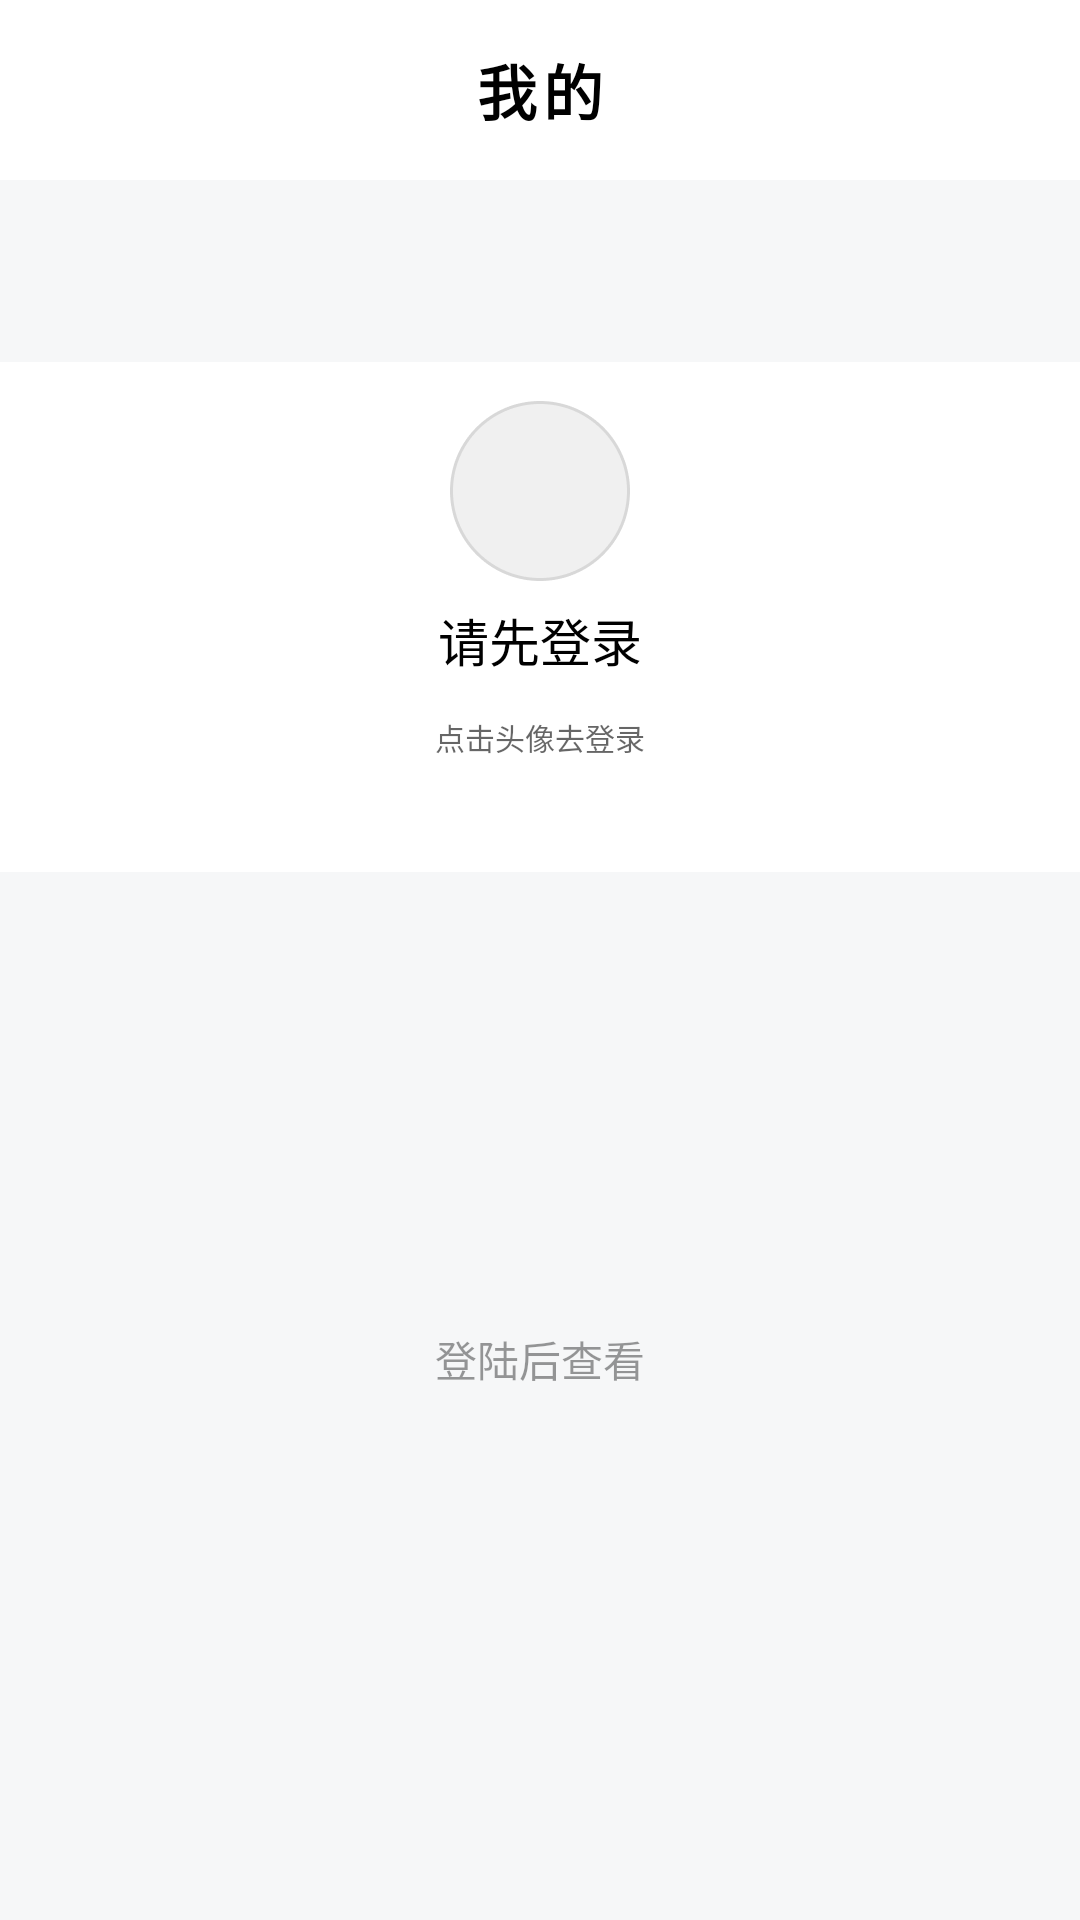

This screen was rendered from an Android layout file. Write that file and the resources it references.
<!-- AndroidManifest.xml: application theme Theme.AppCompat.NoActionBar -->
<!-- res/layout/fragment_2.xml -->
<?xml version="1.0" encoding="utf-8"?>
<LinearLayout xmlns:android="http://schemas.android.com/apk/res/android"
    xmlns:app="http://schemas.android.com/apk/res-auto"
    xmlns:tools="http://schemas.android.com/tools"
    android:layout_width="match_parent"
    android:layout_height="match_parent"
    android:background="@color/white"
    android:orientation="vertical"
    tools:context=".Fragment.Fragment2">

    <androidx.constraintlayout.widget.ConstraintLayout
        android:layout_width="match_parent"
        android:layout_height="60dp"
        android:background="@color/white">

        <TextView
            android:id="@+id/f_t_v_1"
            android:layout_width="wrap_content"
            android:layout_height="wrap_content"
            android:layout_weight="10"
            android:gravity="center"

            android:letterSpacing="0.1"
            android:text="我的"
            android:textColor="@color/black"
            android:textSize="20sp"
            android:textStyle="bold"
            app:layout_constraintBottom_toBottomOf="parent"
            app:layout_constraintEnd_toEndOf="parent"
            app:layout_constraintStart_toStartOf="parent"
            app:layout_constraintTop_toTopOf="parent" />

        <TextView
            android:id="@+id/f_t_v_2"
            android:layout_width="wrap_content"
            android:layout_height="wrap_content"
            android:layout_marginStart="20dp"
            android:visibility="invisible"
            android:gravity="center"
            android:text="返回"
            android:textColor="#0D84FF"
            app:layout_constraintBottom_toBottomOf="parent"
            app:layout_constraintStart_toStartOf="parent"
            app:layout_constraintTop_toTopOf="parent" />

        <TextView
            android:visibility="invisible"
            android:id="@+id/f_t_v_3"
            android:layout_width="wrap_content"
            android:layout_height="wrap_content"
            android:layout_marginEnd="20dp"
            android:gravity="center"
            android:text="退出登录"
            android:textColor="#0D84FF"
            app:layout_constraintBottom_toBottomOf="parent"
            app:layout_constraintEnd_toEndOf="parent"
            app:layout_constraintTop_toTopOf="parent" />
    </androidx.constraintlayout.widget.ConstraintLayout>


    <androidx.constraintlayout.widget.ConstraintLayout
        android:layout_width="match_parent"
        android:layout_height="match_parent"
        android:layout_weight="1"
        android:background="#F6F7F8">

        <androidx.constraintlayout.widget.ConstraintLayout
            android:id="@+id/linearLayout"
            android:layout_width="360dp"
            android:layout_height="170dp"
            android:layout_marginStart="15dp"
            android:layout_marginTop="130dp"
            android:layout_marginEnd="15dp"
            android:layout_marginBottom="152dp"
            android:background="@color/white"
            android:orientation="vertical"
            app:layout_constraintBottom_toTopOf="@+id/textView3"
            app:layout_constraintEnd_toEndOf="parent"
            app:layout_constraintStart_toStartOf="parent"
            app:layout_constraintTop_toTopOf="parent">

            <ImageView
                android:background="@drawable/p4"
                android:id="@+id/f_i_v_1"
                android:layout_width="60dp"
                android:layout_height="60dp"
                android:layout_marginTop="30dp"
                android:layout_marginBottom="5dp"
                app:layout_constraintBottom_toTopOf="@+id/textView4"
                app:layout_constraintEnd_toEndOf="parent"
                app:layout_constraintStart_toStartOf="parent"
                app:layout_constraintTop_toTopOf="parent" />

            <TextView
                android:gravity="bottom|center"
                android:textColor="@color/black"
                android:id="@+id/textView4"
                android:layout_width="80dp"
                android:layout_height="27dp"
                android:layout_marginStart="2dp"
                android:layout_marginEnd="2dp"
                android:layout_marginBottom="12dp"
                android:textSize="17sp"
                android:text="请先登录"
                app:layout_constraintBottom_toTopOf="@+id/textView5"
                app:layout_constraintEnd_toEndOf="@+id/textView5"
                app:layout_constraintStart_toStartOf="@+id/textView5"
                app:layout_constraintTop_toBottomOf="@+id/f_i_v_1" />

            <TextView
                android:gravity="center"
                android:textColor="#99000000"
                android:id="@+id/textView5"
                android:layout_width="84dp"
                android:layout_height="16dp"
                android:textSize="10sp"
                android:layout_marginBottom="54dp"
                android:text="点击头像去登录"
                app:layout_constraintBottom_toBottomOf="parent"
                app:layout_constraintEnd_toEndOf="parent"
                app:layout_constraintStart_toStartOf="parent"
                app:layout_constraintTop_toBottomOf="@+id/textView4" />
        </androidx.constraintlayout.widget.ConstraintLayout>

        <TextView
            android:id="@+id/textView3"
            android:layout_width="wrap_content"
            android:layout_height="wrap_content"
            android:layout_marginBottom="246dp"
            android:alpha="0.4"
            android:text="登陆后查看"
            android:textColor="@color/black"
            app:layout_constraintBottom_toBottomOf="parent"
            app:layout_constraintEnd_toEndOf="parent"
            app:layout_constraintStart_toStartOf="parent"
            app:layout_constraintTop_toBottomOf="@+id/linearLayout" />
    </androidx.constraintlayout.widget.ConstraintLayout>

</LinearLayout>
<!-- resources referenced by this layout -->
<resources>
  <color name="black">#FF000000</color>
  <color name="white">#ffffff</color>
  <!-- drawable p4: png bitmap (drawable, 3658 bytes) -->
</resources>
